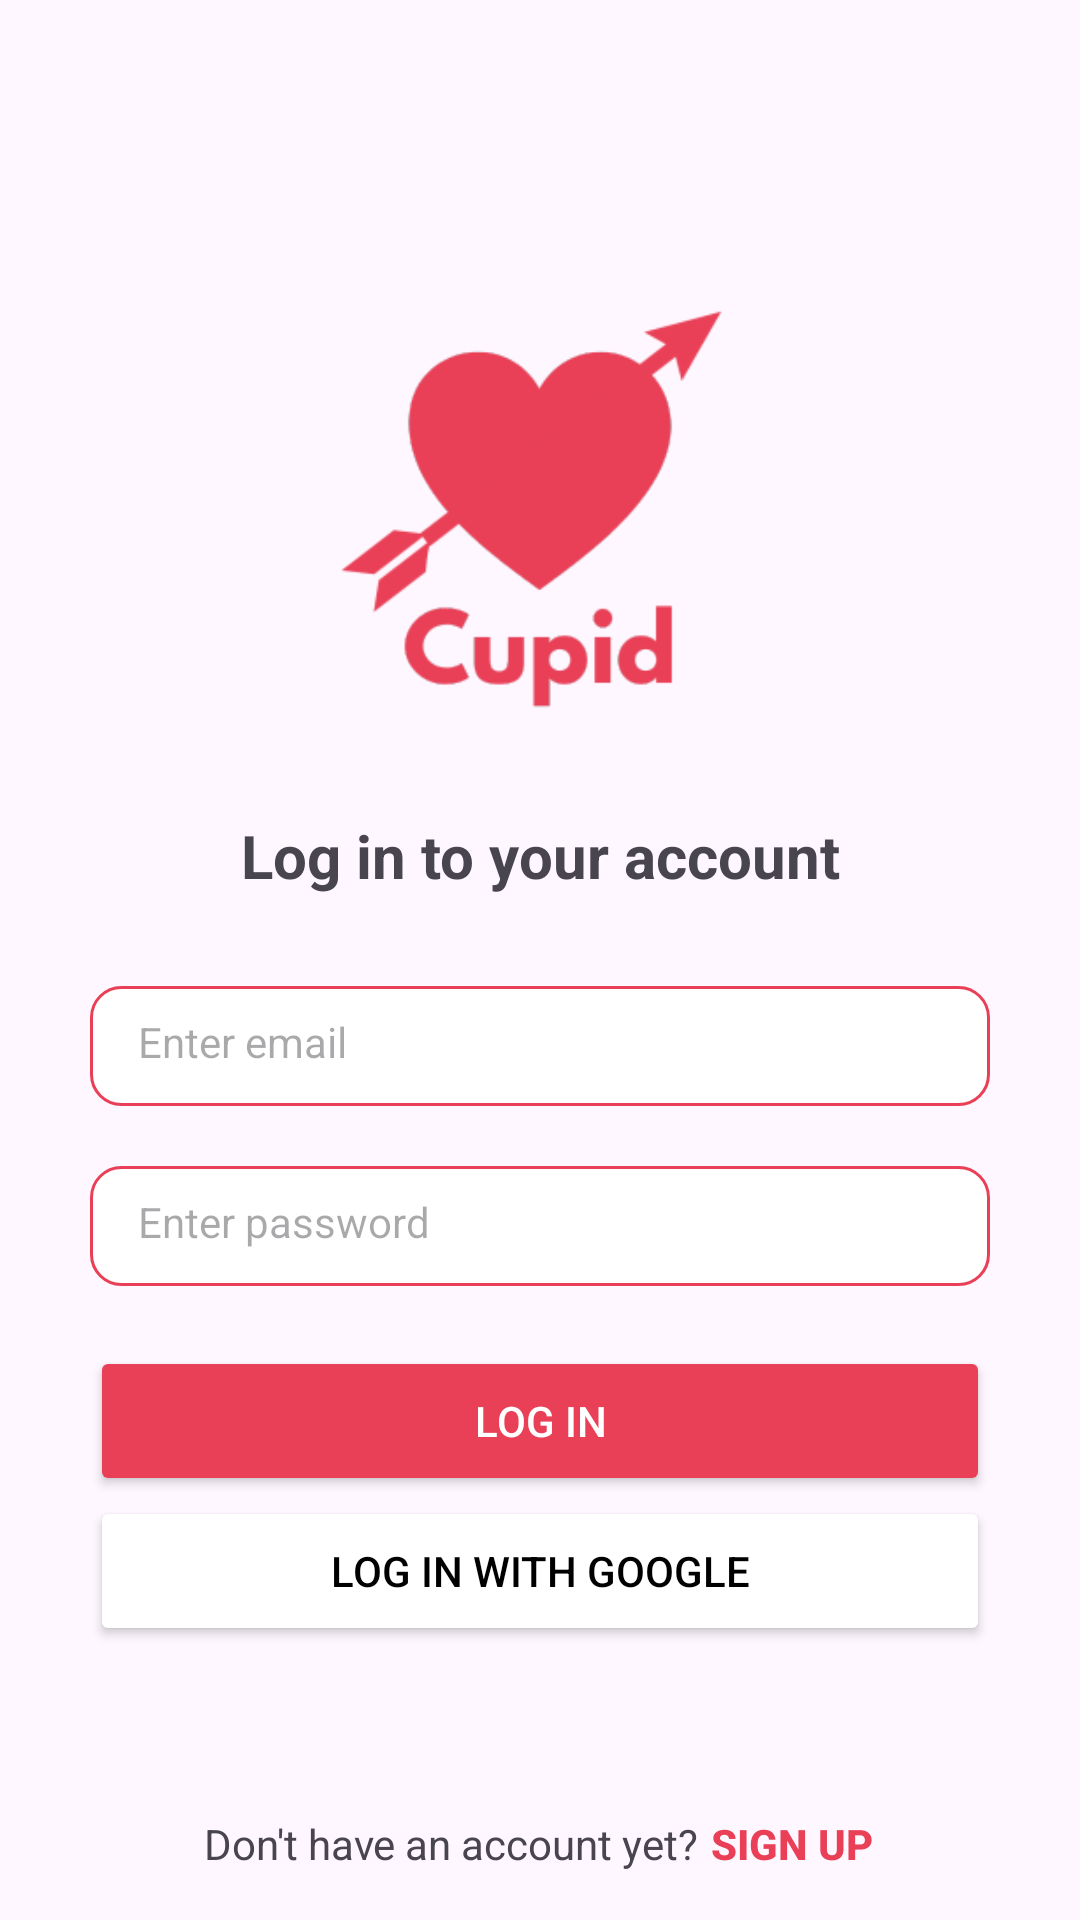

Here is an Android app screen rendered from its layout file. Give the layout XML and the strings, colors and styles it references.
<!-- AndroidManifest.xml: application theme Theme.CupidDating -->
<!-- res/layout/activity_loginpage.xml -->
<?xml version="1.0" encoding="utf-8"?>
<androidx.constraintlayout.widget.ConstraintLayout xmlns:android="http://schemas.android.com/apk/res/android"
    xmlns:app="http://schemas.android.com/apk/res-auto"
    xmlns:tools="http://schemas.android.com/tools"
    android:id="@+id/main"
    android:layout_width="match_parent"
    android:layout_height="match_parent"
    tools:context=".LoginPage">

    <LinearLayout
        android:id="@+id/LL_loginPage1"
        android:layout_width="match_parent"
        android:layout_height="wrap_content"
        android:gravity="center"
        android:orientation="vertical"
        app:layout_constraintBottom_toBottomOf="parent"
        app:layout_constraintEnd_toEndOf="parent"
        app:layout_constraintHorizontal_bias="0.0"
        app:layout_constraintStart_toStartOf="parent"
        app:layout_constraintTop_toTopOf="parent">

        <ImageView
            android:id="@+id/IV_loginLogo"
            android:layout_width="150dp"
            android:layout_height="150dp"
            android:layout_marginBottom="30dp"
            app:srcCompat="@drawable/cupid_logo_red" />

        <TextView
            android:id="@+id/TV_loginH1"
            android:layout_width="300dp"
            android:layout_height="wrap_content"
            android:layout_marginBottom="30dp"
            android:text="Log in to your account"
            android:textAlignment="center"
            android:textSize="20sp"
            android:textStyle="bold" />

        <EditText
            android:id="@+id/edt_loginEmail"
            android:layout_width="300dp"
            android:layout_height="40dp"
            android:layout_marginBottom="20dp"
            android:background="@drawable/edittext_circular"
            android:ems="10"
            android:hint="Enter email"
            android:inputType="text"
            android:textSize="14dp" />

        <EditText
            android:id="@+id/edt_loginPass"
            android:layout_width="300dp"
            android:layout_height="40dp"
            android:layout_marginBottom="20dp"
            android:background="@drawable/edittext_circular"
            android:ems="10"
            android:hint="Enter password"
            android:inputType="textPassword"
            android:textSize="14dp" />


        <Button
            android:id="@+id/btn_emailLogin"
            android:layout_width="300dp"
            android:layout_height="50dp"
            android:backgroundTint="#E94057"
            android:text="Log In"
            android:textColor="#FFFFFF"
            app:cornerRadius="10dp"
            app:strokeColor="#FFFFFF"
            app:strokeWidth="1dp" />

        <Button
            android:id="@+id/btn_googleLogin"
            android:layout_width="300dp"
            android:layout_height="50dp"
            android:backgroundTint="#FFFFFF"
            android:text="Log in with Google"
            android:textColor="#000000"
            app:cornerRadius="10dp"
            app:icon="@drawable/googlelogo"
            app:iconGravity="textStart"
            app:iconPadding="10dp"
            app:iconTint="@null"
            app:strokeColor="#E94057"
            app:strokeWidth="1dp" />

    </LinearLayout>

    <LinearLayout
        android:id="@+id/LL_loginPage2"
        android:layout_width="wrap_content"
        android:layout_height="wrap_content"
        android:layout_marginBottom="16dp"
        android:gravity="bottom"
        android:orientation="horizontal"
        app:layout_constraintBottom_toBottomOf="parent"
        app:layout_constraintEnd_toEndOf="parent"
        app:layout_constraintHorizontal_bias="0.497"
        app:layout_constraintStart_toStartOf="parent">

        <TextView
            android:id="@+id/TV_loginIsAcc"
            android:layout_width="wrap_content"
            android:layout_height="wrap_content"
            android:text="Don't have an account yet?"
            android:textSize="14sp" />

        <Button
            android:id="@+id/btn_isSignUp"
            android:layout_width="wrap_content"
            android:layout_height="wrap_content"
            android:layout_marginLeft="4dp"
            android:layout_weight="0"
            android:background="@android:color/transparent"
            android:includeFontPadding="false"
            android:minWidth="0dp"
            android:minHeight="0dp"
            android:paddingLeft="0dp"
            android:paddingRight="0dp"
            android:text="Sign Up"
            android:textColor="#E94057"
            android:textSize="14sp"
            android:textStyle="bold" />

    </LinearLayout>

</androidx.constraintlayout.widget.ConstraintLayout>
<!-- resources referenced by this layout -->
<resources>
  <!-- drawable cupid_logo_red: png bitmap (drawable, 13528 bytes) -->
  <!-- drawable edittext_circular (drawable) -->
  <?xml version="1.0" encoding="utf-8"?>
  <shape xmlns:android="http://schemas.android.com/apk/res/android"
      android:shape="rectangle">
  
      
      <solid android:color="#FFFFFF" />
  
      
      <stroke
          android:width="1dp"
          android:color="#E94057" />
  
      
      <corners android:radius="10dp" />
  
      
      <padding
          android:left="16dp"
          android:right="16dp"
          android:top="12dp"
          android:bottom="12dp"/>
  </shape>
  <!-- drawable googlelogo: png bitmap (drawable, 8403 bytes) -->
  <style name="Theme.CupidDating" parent="Base.Theme.CupidDating" />
  <style name="Base.Theme.CupidDating" parent="Theme.Material3.DayNight.NoActionBar">
          
          
      </style>
</resources>
